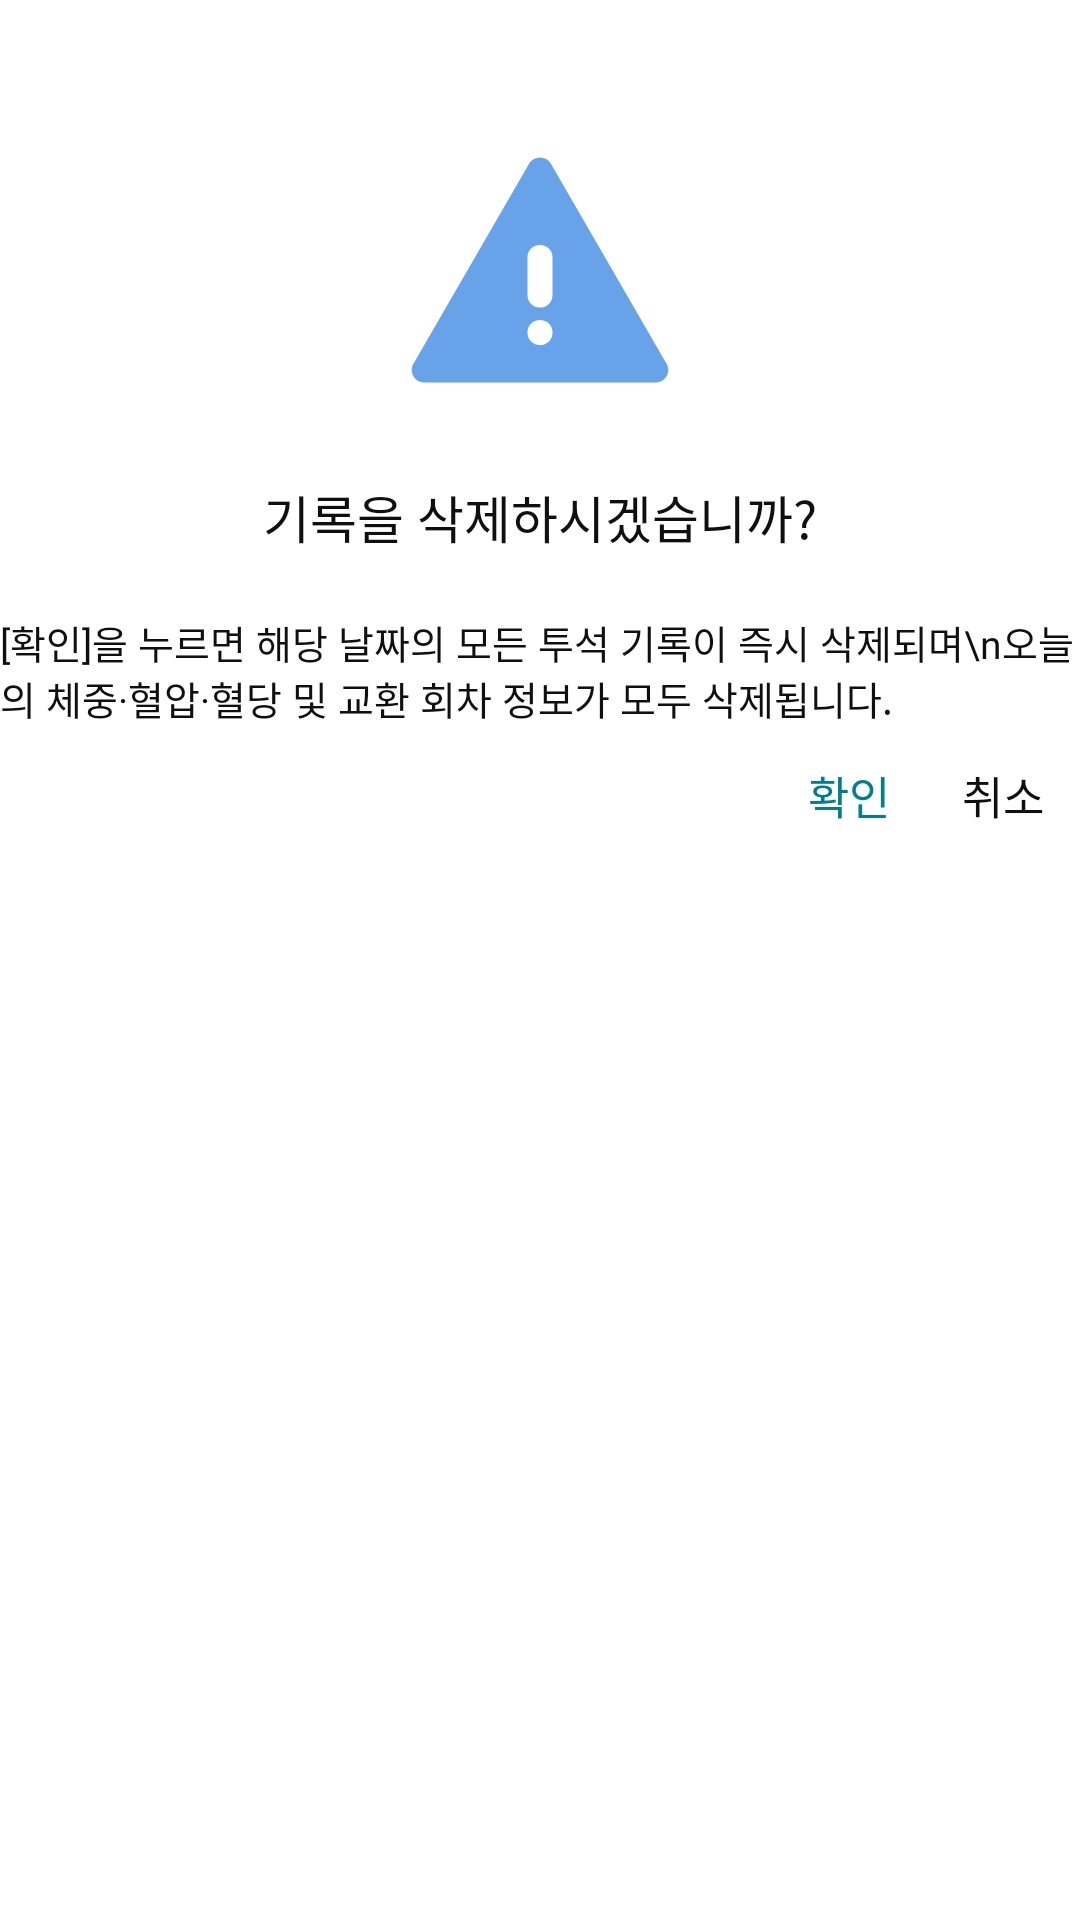

Produce the Android XML layout that renders to this screen, including the resource entries it uses.
<!-- AndroidManifest.xml: application theme Theme.MOMOLABFE -->
<!-- res/layout/dialog_record_delete.xml -->
<androidx.constraintlayout.widget.ConstraintLayout
    xmlns:android="http://schemas.android.com/apk/res/android"
    xmlns:app="http://schemas.android.com/apk/res-auto"
    android:layout_width="match_parent"
    android:layout_height="wrap_content"
    android:maxHeight="320dp"
    android:background="@drawable/rounded_white_bg">

    <ImageView
        android:id="@+id/warning_iv"
        android:layout_width="100dp"
        android:layout_height="100dp"
        android:layout_marginTop="40dp"
        android:src="@drawable/ic_warning_sv"
        app:layout_constraintStart_toStartOf="parent"
        app:layout_constraintEnd_toEndOf="parent"
        app:layout_constraintTop_toTopOf="parent"/>

    <TextView
        android:id="@+id/title_tv"
        android:layout_width="wrap_content"
        android:layout_height="wrap_content"
        android:layout_marginTop="20dp"
        android:text="기록을 삭제하시겠습니까?"
        android:textSize="17sp"
        android:textColor="@color/text_primary"
        android:fontFamily="@font/noto_sans_kr_medium"
        android:includeFontPadding="false"
        app:layout_constraintStart_toStartOf="parent"
        app:layout_constraintEnd_toEndOf="parent"
        app:layout_constraintTop_toBottomOf="@id/warning_iv"/>

    <TextView
        android:id="@+id/content_tv"
        android:layout_width="wrap_content"
        android:layout_height="wrap_content"
        android:layout_marginTop="20dp"
        android:text="[확인]을 누르면 해당 날짜의 모든 투석 기록이 즉시 삭제되며\n오늘의 체중·혈압·혈당 및 교환 회차 정보가 모두 삭제됩니다."
        android:textSize="13sp"
        android:textColor="@color/text_primary"
        android:fontFamily="@font/noto_sans_kr_regular"
        android:includeFontPadding="false"
        app:layout_constraintStart_toStartOf="parent"
        app:layout_constraintEnd_toEndOf="parent"
        app:layout_constraintTop_toBottomOf="@id/title_tv"/>

    <LinearLayout
        android:layout_width="match_parent"
        android:layout_height="wrap_content"
        android:orientation="horizontal"
        android:gravity="end"
        android:layout_marginBottom="10dp"
        app:layout_constraintTop_toBottomOf="@id/content_tv">

        <TextView
            android:id="@+id/confirm_tv"
            android:layout_width="wrap_content"
            android:layout_height="wrap_content"
            android:text="확인"
            android:fontFamily="@font/noto_sans_kr_medium"
            android:textSize="15sp"
            android:textColor="@color/main_1"
            android:padding="12dp" />

        <TextView
            android:id="@+id/cancel_tv"
            android:layout_width="wrap_content"
            android:layout_height="wrap_content"
            android:text="취소"
            android:fontFamily="@font/noto_sans_kr_medium"
            android:textSize="15sp"
            android:textColor="@color/text_primary"
            android:padding="12dp" />
    </LinearLayout>

</androidx.constraintlayout.widget.ConstraintLayout>
<!-- resources referenced by this layout -->
<resources>
  <color name="main_1">#007E8C</color>
  <color name="text_primary">#0F0F0F</color>
  <!-- drawable ic_warning_sv (drawable) -->
  <vector xmlns:android="http://schemas.android.com/apk/res/android"
      android:width="25dp"
      android:height="25dp"
      android:viewportWidth="25"
      android:viewportHeight="25">
    <path
        android:pathData="M2.839,21.875C2.648,21.875 2.474,21.827 2.318,21.732C2.161,21.637 2.04,21.511 1.953,21.354C1.866,21.197 1.819,21.028 1.81,20.846C1.802,20.664 1.85,20.486 1.953,20.313L11.589,3.646C11.693,3.472 11.828,3.342 11.993,3.255C12.158,3.168 12.327,3.125 12.5,3.125C12.673,3.125 12.842,3.168 13.008,3.255C13.174,3.342 13.309,3.472 13.411,3.646L23.047,20.313C23.151,20.486 23.199,20.664 23.191,20.847C23.182,21.029 23.134,21.199 23.047,21.354C22.959,21.51 22.838,21.636 22.682,21.732C22.527,21.829 22.353,21.876 22.162,21.875H2.839ZM12.5,18.75C12.795,18.75 13.043,18.65 13.243,18.45C13.443,18.25 13.542,18.003 13.542,17.708C13.541,17.414 13.441,17.167 13.242,16.967C13.042,16.767 12.795,16.667 12.5,16.667C12.205,16.667 11.958,16.767 11.758,16.967C11.559,17.167 11.459,17.414 11.458,17.708C11.458,18.003 11.558,18.25 11.758,18.451C11.959,18.652 12.206,18.751 12.5,18.75ZM12.5,15.625C12.795,15.625 13.043,15.525 13.243,15.325C13.443,15.125 13.542,14.878 13.542,14.583V11.458C13.542,11.163 13.442,10.916 13.242,10.717C13.042,10.517 12.795,10.417 12.5,10.417C12.206,10.416 11.958,10.516 11.758,10.717C11.558,10.917 11.458,11.165 11.458,11.458V14.583C11.458,14.878 11.558,15.126 11.758,15.326C11.958,15.526 12.206,15.626 12.5,15.625Z"
        android:fillColor="#68A3EA"/>
  </vector>
  <style name="Theme.MOMOLABFE" parent="Base.Theme.MOMOLABFE" />
  <style name="Base.Theme.MOMOLABFE" parent="Theme.Material3.DayNight.NoActionBar">
          <item name="android:windowBackground">@color/white</item>
          <item name="android:windowContentOverlay">@null</item>
          <item name="android:windowIsTranslucent">true</item>
  
      </style>
  <color name="white">#FFFFFFFF</color>
</resources>
